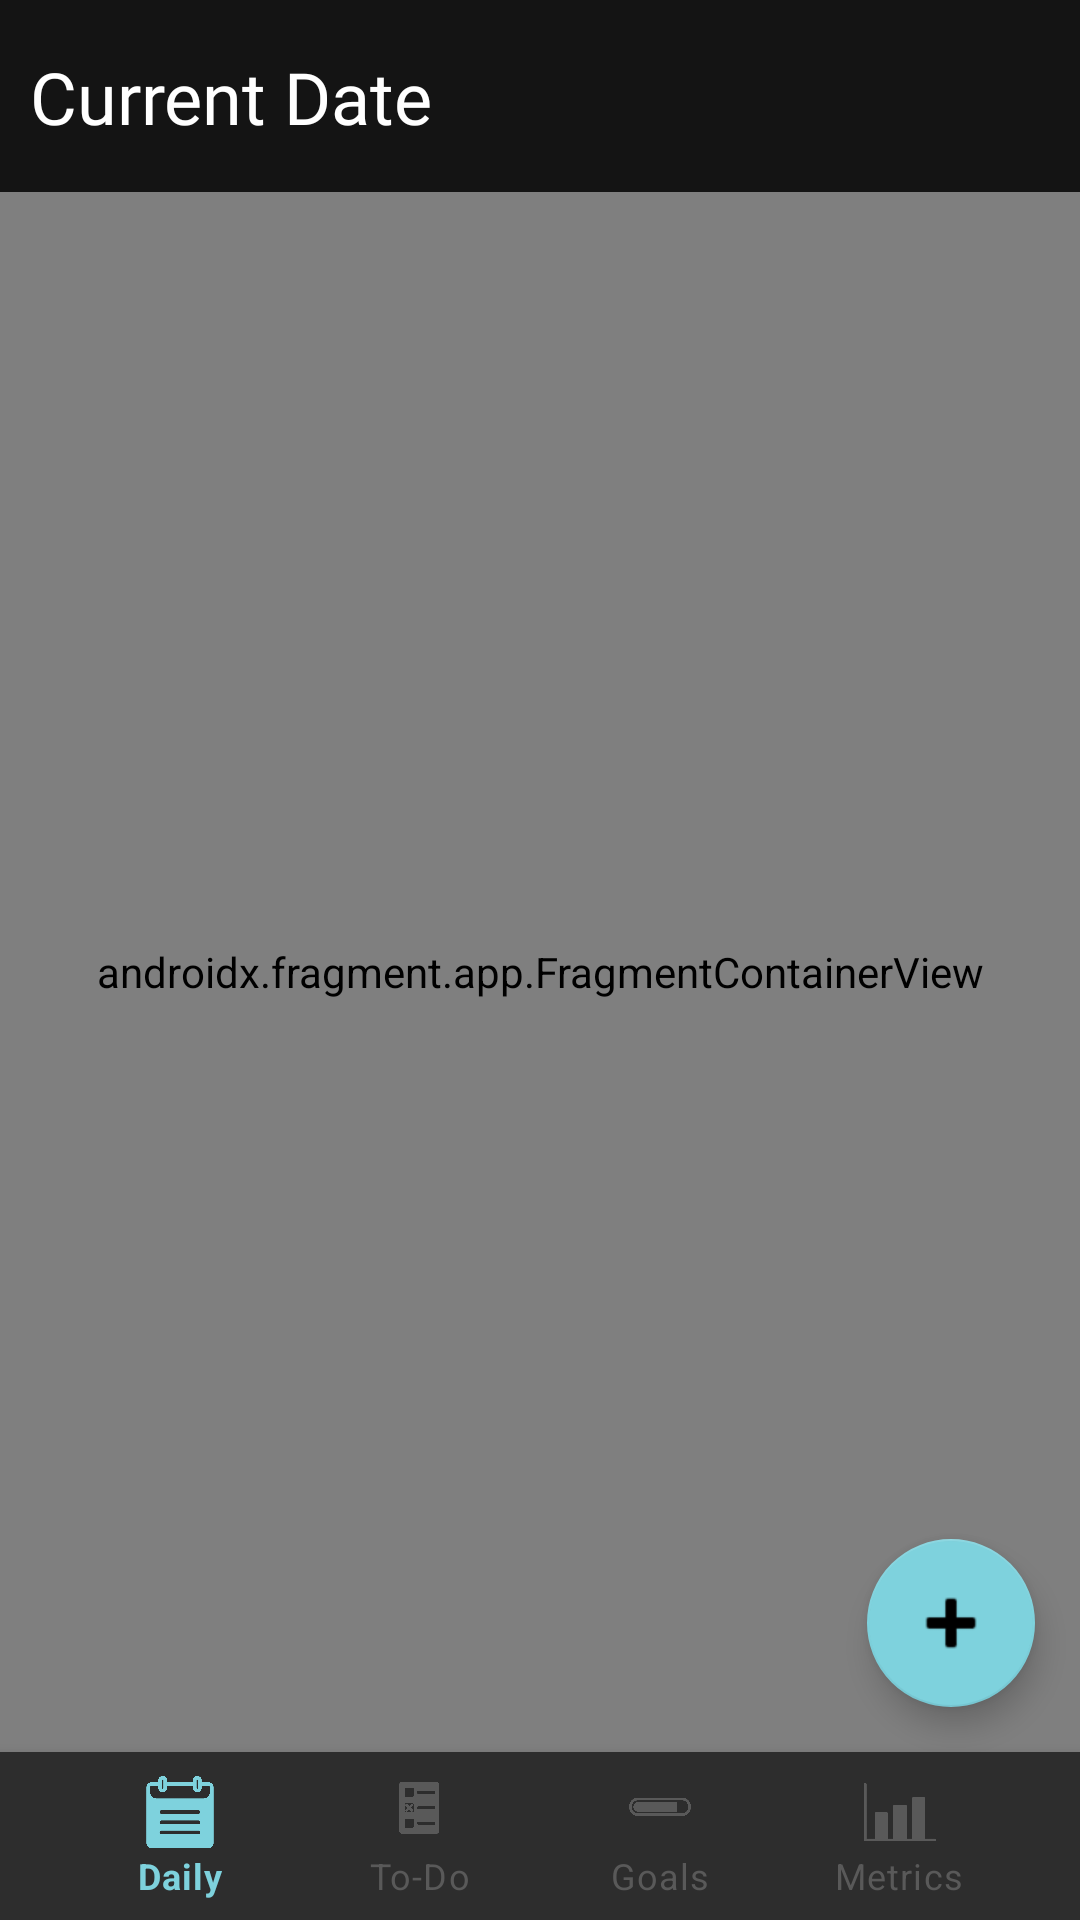

Android layout source for this screen:
<!-- AndroidManifest.xml: application theme Theme.MCO -->
<!-- res/layout/activity_main.xml -->
<?xml version="1.0" encoding="utf-8"?>
<androidx.constraintlayout.widget.ConstraintLayout xmlns:android="http://schemas.android.com/apk/res/android"
    xmlns:app="http://schemas.android.com/apk/res-auto"
    xmlns:tools="http://schemas.android.com/tools"
    android:layout_width="match_parent"
    android:layout_height="match_parent"
    android:background="@color/black_primary"
    tools:context=".Activities.MainActivity">

    <com.google.android.material.bottomnavigation.BottomNavigationView
        android:id="@+id/bottom_nav"
        android:layout_width="match_parent"
        android:layout_height="wrap_content"
        android:background="@color/black_secondary"
        android:paddingLeft="20dp"
        android:paddingRight="20dp"
        app:itemIconTint="@color/selector"
        app:itemTextColor="@color/selector"
        app:labelVisibilityMode="labeled"
        app:layout_constraintBottom_toBottomOf="parent"
        app:menu="@menu/navbar" />

    <com.google.android.material.floatingactionbutton.FloatingActionButton
        android:id="@+id/fab_add"
        android:layout_width="wrap_content"
        android:layout_height="wrap_content"
        android:layout_marginEnd="15dp"
        android:layout_marginBottom="15dp"
        android:clickable="true"
        android:tint="@color/black_primary"
        app:backgroundTint="@color/teal_accent"
        app:layout_constraintBottom_toTopOf="@+id/bottom_nav"
        app:layout_constraintEnd_toEndOf="parent"
        app:maxImageSize="30dp"
        app:srcCompat="@android:drawable/ic_input_add" />

    <androidx.fragment.app.FragmentContainerView
        android:id="@+id/frc_main"
        android:name="com.mobdeve.mco.Fragments.DailyFragment"
        android:layout_width="0dp"
        android:layout_height="0dp"
        android:background="@color/teal_200"
        app:layout_constraintBottom_toTopOf="@+id/bottom_nav"
        app:layout_constraintEnd_toEndOf="parent"
        app:layout_constraintStart_toStartOf="parent"
        app:layout_constraintTop_toTopOf="@+id/gl_header"
        tools:layout="@layout/fragment_daily" />

    <TextView
        android:id="@+id/tv_today"
        android:layout_width="wrap_content"
        android:layout_height="wrap_content"
        android:layout_marginStart="10dp"
        android:fontFamily="@font/roboto_black"
        android:text="Current Date"
        android:textColor="@color/white"
        android:textSize="24sp"
        app:layout_constraintBottom_toTopOf="@+id/gl_header"
        app:layout_constraintStart_toStartOf="parent"
        app:layout_constraintTop_toTopOf="parent" />

    <androidx.constraintlayout.widget.Guideline
        android:id="@+id/gl_header"
        android:layout_width="wrap_content"
        android:layout_height="wrap_content"
        android:orientation="horizontal"
        app:layout_constraintGuide_begin="98dp"
        app:layout_constraintGuide_percent=".10" />

</androidx.constraintlayout.widget.ConstraintLayout>
<!-- res/layout/fragment_daily.xml (included above) -->
<?xml version="1.0" encoding="utf-8"?>
<androidx.constraintlayout.widget.ConstraintLayout xmlns:android="http://schemas.android.com/apk/res/android"
    xmlns:app="http://schemas.android.com/apk/res-auto"
    xmlns:tools="http://schemas.android.com/tools"
    android:id="@+id/frl_daily"
    android:layout_width="match_parent"
    android:layout_height="match_parent"
    android:background="@color/black_primary"
    tools:context=".DailyFragment">

    <TextView
        android:id="@+id/tv_temp1"
        android:layout_width="wrap_content"
        android:layout_height="wrap_content"
        android:text="Daily Fragment"
        android:textColor="@color/white"
        app:layout_constraintBottom_toBottomOf="parent"
        app:layout_constraintEnd_toEndOf="parent"
        app:layout_constraintStart_toStartOf="parent"
        app:layout_constraintTop_toTopOf="parent" />

    <Button
        android:id="@+id/tester"
        android:layout_width="wrap_content"
        android:layout_height="wrap_content"
        android:layout_marginBottom="72dp"
        android:background="@color/teal_accent"
        android:text="sample"
        app:layout_constraintBottom_toTopOf="@+id/tv_temp1"
        app:layout_constraintEnd_toEndOf="parent"
        app:layout_constraintHorizontal_bias="0.498"
        app:layout_constraintStart_toStartOf="parent" />

</androidx.constraintlayout.widget.ConstraintLayout>
<!-- resources referenced by this layout -->
<resources>
  <color name="black_primary">#141414</color>
  <color name="black_secondary">#2D2D2D</color>
  <color name="teal_200">#FF03DAC5</color>
  <color name="teal_accent">#7ED2DD</color>
  <color name="white">#FFFFFFFF</color>
  <style name="Theme.MCO" parent="Theme.MaterialComponents.DayNight.DarkActionBar">
          
          <item name="colorPrimary">@color/black_secondary</item>
          <item name="colorPrimaryVariant">@color/black_secondary</item>
          <item name="colorOnPrimary">@color/white</item>
          
          <item name="colorSecondary">@color/teal_accent</item>
          <item name="colorSecondaryVariant">@color/teal_700</item>
          <item name="colorOnSecondary">@color/black</item>
          
          <item name="android:statusBarColor" tools:targetApi="l">?attr/colorPrimaryVariant</item>
          
      </style>
  <color name="teal_700">#FF018786</color>
  <color name="black">#FF000000</color>
</resources>
